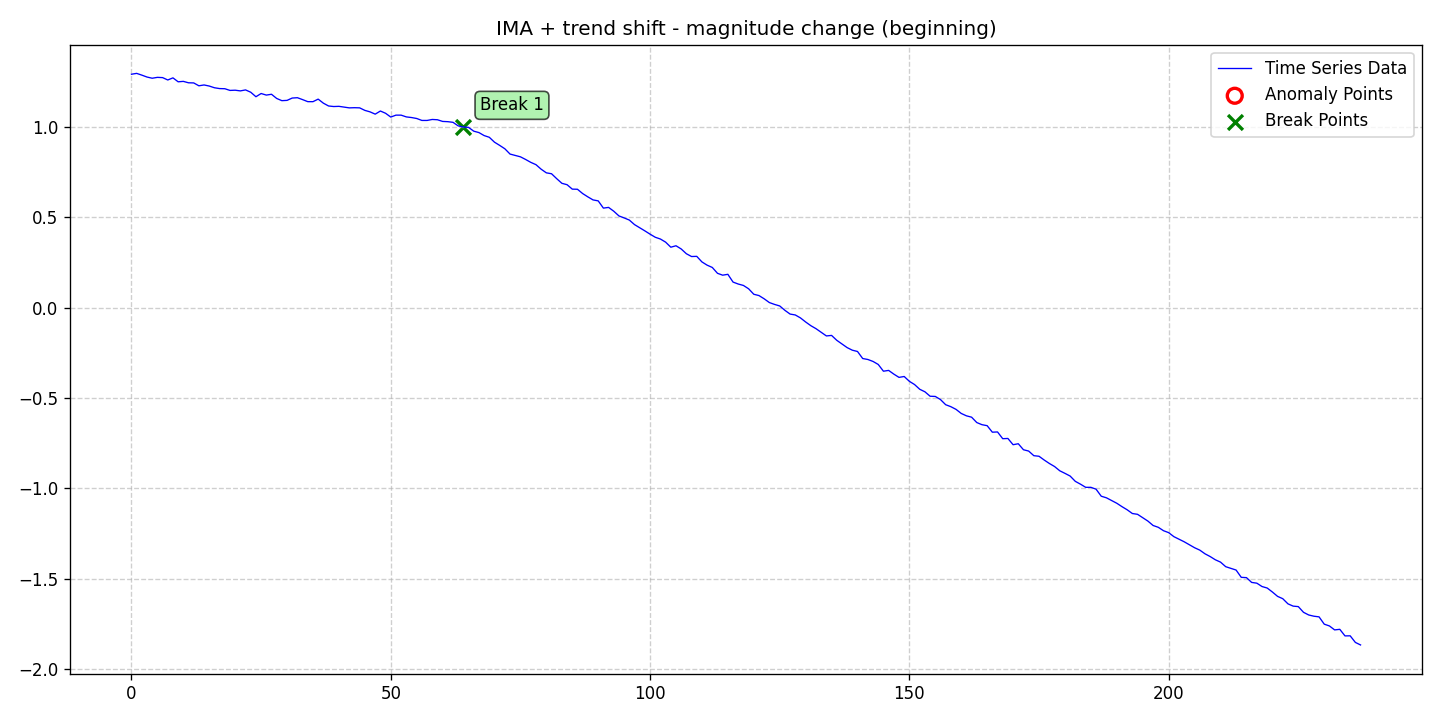

The file beside this chart, header and first rows:
date, data, stationary, det_lin_up, det_lin_down, det_quad, det_cubic, det_exp, det_damped, stoc_trend, volatility, single_seas, multiple_seas, point_anom_single, point_anom_multi, collect_anom, context_anom, mean_shift, var_shift, trend_shift, point_anom_count, point_anom_location, point_anom_point, collect_anom_count
2020-01-01, 1.291, 0, 0, 0, 0, 0, 0, 0, 1, 0, 0, 0, 0, 0, 0, 0, 0, 0, 1, 0, none, , 0
2020-01-02, 1.296, 0, 0, 0, 0, 0, 0, 0, 1, 0, 0, 0, 0, 0, 0, 0, 0, 0, 1, 0, none, , 0
2020-01-03, 1.287, 0, 0, 0, 0, 0, 0, 0, 1, 0, 0, 0, 0, 0, 0, 0, 0, 0, 1, 0, none, , 0
2020-01-04, 1.276, 0, 0, 0, 0, 0, 0, 0, 1, 0, 0, 0, 0, 0, 0, 0, 0, 0, 1, 0, none, , 0
2020-01-05, 1.269, 0, 0, 0, 0, 0, 0, 0, 1, 0, 0, 0, 0, 0, 0, 0, 0, 0, 1, 0, none, , 0
2020-01-06, 1.274, 0, 0, 0, 0, 0, 0, 0, 1, 0, 0, 0, 0, 0, 0, 0, 0, 0, 1, 0, none, , 0
2020-01-07, 1.273, 0, 0, 0, 0, 0, 0, 0, 1, 0, 0, 0, 0, 0, 0, 0, 0, 0, 1, 0, none, , 0
2020-01-08, 1.26, 0, 0, 0, 0, 0, 0, 0, 1, 0, 0, 0, 0, 0, 0, 0, 0, 0, 1, 0, none, , 0
2020-01-09, 1.271, 0, 0, 0, 0, 0, 0, 0, 1, 0, 0, 0, 0, 0, 0, 0, 0, 0, 1, 0, none, , 0
2020-01-10, 1.25, 0, 0, 0, 0, 0, 0, 0, 1, 0, 0, 0, 0, 0, 0, 0, 0, 0, 1, 0, none, , 0
2020-01-11, 1.252, 0, 0, 0, 0, 0, 0, 0, 1, 0, 0, 0, 0, 0, 0, 0, 0, 0, 1, 0, none, , 0
2020-01-12, 1.244, 0, 0, 0, 0, 0, 0, 0, 1, 0, 0, 0, 0, 0, 0, 0, 0, 0, 1, 0, none, , 0
2020-01-13, 1.243, 0, 0, 0, 0, 0, 0, 0, 1, 0, 0, 0, 0, 0, 0, 0, 0, 0, 1, 0, none, , 0
2020-01-14, 1.228, 0, 0, 0, 0, 0, 0, 0, 1, 0, 0, 0, 0, 0, 0, 0, 0, 0, 1, 0, none, , 0
2020-01-15, 1.232, 0, 0, 0, 0, 0, 0, 0, 1, 0, 0, 0, 0, 0, 0, 0, 0, 0, 1, 0, none, , 0
2020-01-16, 1.226, 0, 0, 0, 0, 0, 0, 0, 1, 0, 0, 0, 0, 0, 0, 0, 0, 0, 1, 0, none, , 0
2020-01-17, 1.217, 0, 0, 0, 0, 0, 0, 0, 1, 0, 0, 0, 0, 0, 0, 0, 0, 0, 1, 0, none, , 0
2020-01-18, 1.212, 0, 0, 0, 0, 0, 0, 0, 1, 0, 0, 0, 0, 0, 0, 0, 0, 0, 1, 0, none, , 0
2020-01-19, 1.211, 0, 0, 0, 0, 0, 0, 0, 1, 0, 0, 0, 0, 0, 0, 0, 0, 0, 1, 0, none, , 0
2020-01-20, 1.202, 0, 0, 0, 0, 0, 0, 0, 1, 0, 0, 0, 0, 0, 0, 0, 0, 0, 1, 0, none, , 0
2020-01-21, 1.203, 0, 0, 0, 0, 0, 0, 0, 1, 0, 0, 0, 0, 0, 0, 0, 0, 0, 1, 0, none, , 0
2020-01-22, 1.199, 0, 0, 0, 0, 0, 0, 0, 1, 0, 0, 0, 0, 0, 0, 0, 0, 0, 1, 0, none, , 0
2020-01-23, 1.205, 0, 0, 0, 0, 0, 0, 0, 1, 0, 0, 0, 0, 0, 0, 0, 0, 0, 1, 0, none, , 0
2020-01-24, 1.192, 0, 0, 0, 0, 0, 0, 0, 1, 0, 0, 0, 0, 0, 0, 0, 0, 0, 1, 0, none, , 0
2020-01-25, 1.167, 0, 0, 0, 0, 0, 0, 0, 1, 0, 0, 0, 0, 0, 0, 0, 0, 0, 1, 0, none, , 0
2020-01-26, 1.185, 0, 0, 0, 0, 0, 0, 0, 1, 0, 0, 0, 0, 0, 0, 0, 0, 0, 1, 0, none, , 0
2020-01-27, 1.176, 0, 0, 0, 0, 0, 0, 0, 1, 0, 0, 0, 0, 0, 0, 0, 0, 0, 1, 0, none, , 0
2020-01-28, 1.181, 0, 0, 0, 0, 0, 0, 0, 1, 0, 0, 0, 0, 0, 0, 0, 0, 0, 1, 0, none, , 0
2020-01-29, 1.157, 0, 0, 0, 0, 0, 0, 0, 1, 0, 0, 0, 0, 0, 0, 0, 0, 0, 1, 0, none, , 0
2020-01-30, 1.145, 0, 0, 0, 0, 0, 0, 0, 1, 0, 0, 0, 0, 0, 0, 0, 0, 0, 1, 0, none, , 0
2020-01-31, 1.147, 0, 0, 0, 0, 0, 0, 0, 1, 0, 0, 0, 0, 0, 0, 0, 0, 0, 1, 0, none, , 0
2020-02-01, 1.16, 0, 0, 0, 0, 0, 0, 0, 1, 0, 0, 0, 0, 0, 0, 0, 0, 0, 1, 0, none, , 0
2020-02-02, 1.162, 0, 0, 0, 0, 0, 0, 0, 1, 0, 0, 0, 0, 0, 0, 0, 0, 0, 1, 0, none, , 0
2020-02-03, 1.151, 0, 0, 0, 0, 0, 0, 0, 1, 0, 0, 0, 0, 0, 0, 0, 0, 0, 1, 0, none, , 0
2020-02-04, 1.14, 0, 0, 0, 0, 0, 0, 0, 1, 0, 0, 0, 0, 0, 0, 0, 0, 0, 1, 0, none, , 0
2020-02-05, 1.14, 0, 0, 0, 0, 0, 0, 0, 1, 0, 0, 0, 0, 0, 0, 0, 0, 0, 1, 0, none, , 0
2020-02-06, 1.154, 0, 0, 0, 0, 0, 0, 0, 1, 0, 0, 0, 0, 0, 0, 0, 0, 0, 1, 0, none, , 0
2020-02-07, 1.131, 0, 0, 0, 0, 0, 0, 0, 1, 0, 0, 0, 0, 0, 0, 0, 0, 0, 1, 0, none, , 0
2020-02-08, 1.116, 0, 0, 0, 0, 0, 0, 0, 1, 0, 0, 0, 0, 0, 0, 0, 0, 0, 1, 0, none, , 0
2020-02-09, 1.113, 0, 0, 0, 0, 0, 0, 0, 1, 0, 0, 0, 0, 0, 0, 0, 0, 0, 1, 0, none, , 0
2020-02-10, 1.114, 0, 0, 0, 0, 0, 0, 0, 1, 0, 0, 0, 0, 0, 0, 0, 0, 0, 1, 0, none, , 0
2020-02-11, 1.11, 0, 0, 0, 0, 0, 0, 0, 1, 0, 0, 0, 0, 0, 0, 0, 0, 0, 1, 0, none, , 0
2020-02-12, 1.105, 0, 0, 0, 0, 0, 0, 0, 1, 0, 0, 0, 0, 0, 0, 0, 0, 0, 1, 0, none, , 0
2020-02-13, 1.106, 0, 0, 0, 0, 0, 0, 0, 1, 0, 0, 0, 0, 0, 0, 0, 0, 0, 1, 0, none, , 0
2020-02-14, 1.105, 0, 0, 0, 0, 0, 0, 0, 1, 0, 0, 0, 0, 0, 0, 0, 0, 0, 1, 0, none, , 0
2020-02-15, 1.092, 0, 0, 0, 0, 0, 0, 0, 1, 0, 0, 0, 0, 0, 0, 0, 0, 0, 1, 0, none, , 0
2020-02-16, 1.083, 0, 0, 0, 0, 0, 0, 0, 1, 0, 0, 0, 0, 0, 0, 0, 0, 0, 1, 0, none, , 0
2020-02-17, 1.071, 0, 0, 0, 0, 0, 0, 0, 1, 0, 0, 0, 0, 0, 0, 0, 0, 0, 1, 0, none, , 0
2020-02-18, 1.088, 0, 0, 0, 0, 0, 0, 0, 1, 0, 0, 0, 0, 0, 0, 0, 0, 0, 1, 0, none, , 0
2020-02-19, 1.075, 0, 0, 0, 0, 0, 0, 0, 1, 0, 0, 0, 0, 0, 0, 0, 0, 0, 1, 0, none, , 0
2020-02-20, 1.054, 0, 0, 0, 0, 0, 0, 0, 1, 0, 0, 0, 0, 0, 0, 0, 0, 0, 1, 0, none, , 0
2020-02-21, 1.065, 0, 0, 0, 0, 0, 0, 0, 1, 0, 0, 0, 0, 0, 0, 0, 0, 0, 1, 0, none, , 0
2020-02-22, 1.065, 0, 0, 0, 0, 0, 0, 0, 1, 0, 0, 0, 0, 0, 0, 0, 0, 0, 1, 0, none, , 0
2020-02-23, 1.055, 0, 0, 0, 0, 0, 0, 0, 1, 0, 0, 0, 0, 0, 0, 0, 0, 0, 1, 0, none, , 0
2020-02-24, 1.052, 0, 0, 0, 0, 0, 0, 0, 1, 0, 0, 0, 0, 0, 0, 0, 0, 0, 1, 0, none, , 0
2020-02-25, 1.047, 0, 0, 0, 0, 0, 0, 0, 1, 0, 0, 0, 0, 0, 0, 0, 0, 0, 1, 0, none, , 0
2020-02-26, 1.036, 0, 0, 0, 0, 0, 0, 0, 1, 0, 0, 0, 0, 0, 0, 0, 0, 0, 1, 0, none, , 0
2020-02-27, 1.036, 0, 0, 0, 0, 0, 0, 0, 1, 0, 0, 0, 0, 0, 0, 0, 0, 0, 1, 0, none, , 0
2020-02-28, 1.041, 0, 0, 0, 0, 0, 0, 0, 1, 0, 0, 0, 0, 0, 0, 0, 0, 0, 1, 0, none, , 0
2020-02-29, 1.04, 0, 0, 0, 0, 0, 0, 0, 1, 0, 0, 0, 0, 0, 0, 0, 0, 0, 1, 0, none, , 0
... 178 more rows
